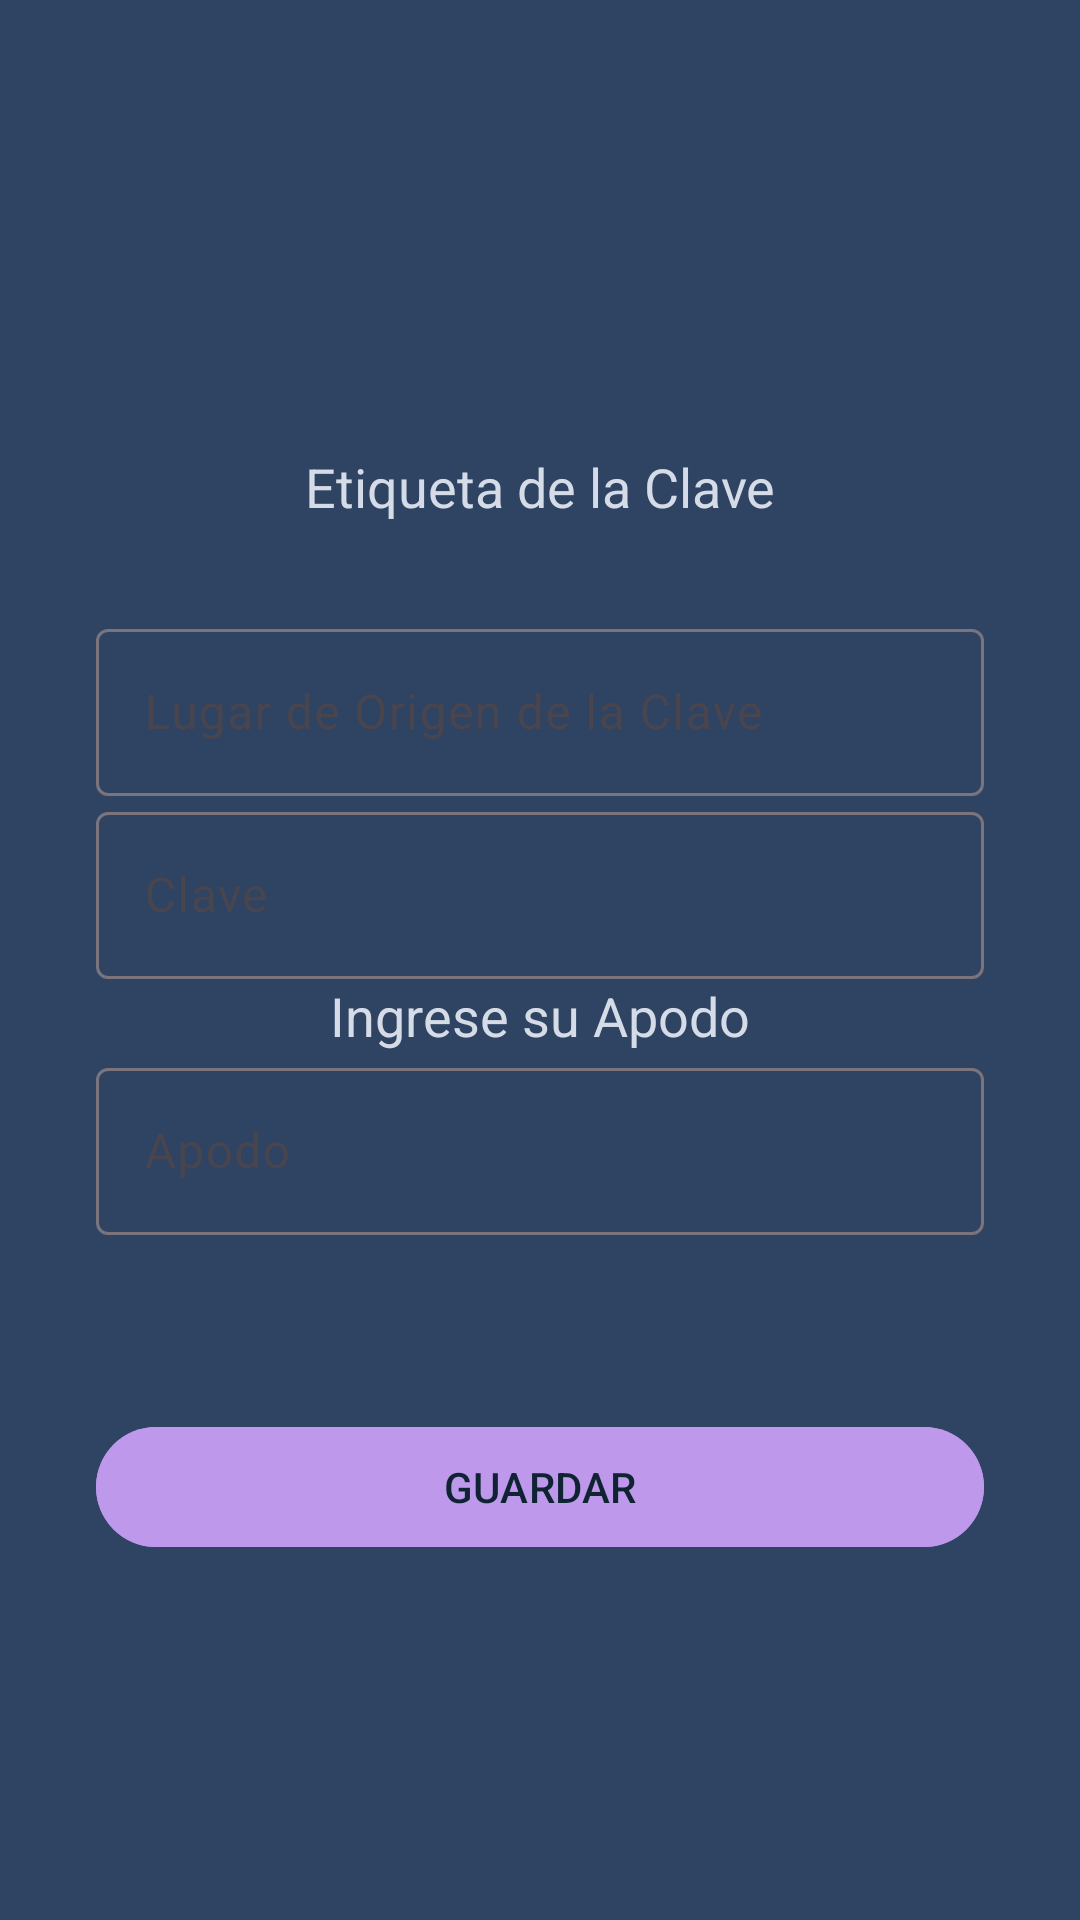

Here is an Android app screen rendered from its layout file. Give the layout XML and the strings, colors and styles it references.
<!-- AndroidManifest.xml: application theme Theme.TareaHenrik -->
<!-- res/layout/activity_create_password.xml -->
<?xml version="1.0" encoding="utf-8"?>
<androidx.constraintlayout.widget.ConstraintLayout xmlns:android="http://schemas.android.com/apk/res/android"
    xmlns:app="http://schemas.android.com/apk/res-auto"
    android:layout_width="match_parent"
    android:layout_height="match_parent"
    android:background="#2f4363">

    
    <com.google.android.material.textview.MaterialTextView
        android:id="@+id/keyLabel"
        android:layout_width="wrap_content"
        android:layout_height="wrap_content"
        android:layout_marginTop="150dp"
        android:text="Etiqueta de la Clave"
        android:textColor="#d5dce7"
        android:textSize="18sp"
        app:layout_constraintEnd_toEndOf="parent"
        app:layout_constraintStart_toStartOf="parent"
        app:layout_constraintTop_toTopOf="parent" />

    
    <com.google.android.material.textfield.TextInputLayout
        android:id="@+id/originLayout"
        android:layout_width="0dp"
        android:layout_height="wrap_content"
        android:layout_marginStart="32dp"
        android:layout_marginTop="30dp"
        android:layout_marginEnd="32dp"
        app:layout_constraintEnd_toEndOf="parent"
        app:layout_constraintStart_toStartOf="parent"
        app:layout_constraintTop_toBottomOf="@id/keyLabel">

        <com.google.android.material.textfield.TextInputEditText
            android:id="@+id/originInput"
            android:layout_width="match_parent"
            android:layout_height="wrap_content"
            android:hint="Lugar de Origen de la Clave"
            android:textColor="#9b9b9b"
            android:inputType="text" />
    </com.google.android.material.textfield.TextInputLayout>

    
    <com.google.android.material.textfield.TextInputLayout
        android:id="@+id/keyLayout"
        android:layout_width="0dp"
        android:layout_height="wrap_content"
        android:layout_marginStart="32dp"
        android:layout_marginEnd="32dp"
        app:layout_constraintEnd_toEndOf="parent"
        app:layout_constraintStart_toStartOf="parent"
        app:layout_constraintTop_toBottomOf="@id/originLayout">

        <com.google.android.material.textfield.TextInputEditText
            android:id="@+id/keyInput"
            android:layout_width="match_parent"
            android:layout_height="wrap_content"
            android:hint="Clave"
            android:textColor="#9b9b9b"
            android:inputType="textPassword" />
    </com.google.android.material.textfield.TextInputLayout>

    
    <com.google.android.material.textview.MaterialTextView
        android:id="@+id/userNameLabel"
        android:layout_width="wrap_content"
        android:layout_height="wrap_content"
        android:text="Ingrese su Apodo"
        android:textColor="#d5dce7"
        android:textSize="18sp"
        app:layout_constraintEnd_toEndOf="parent"
        app:layout_constraintStart_toStartOf="parent"
        app:layout_constraintTop_toBottomOf="@id/keyLayout" />

    <com.google.android.material.textfield.TextInputLayout
        android:id="@+id/userNameLayout"
        android:layout_width="0dp"
        android:layout_height="wrap_content"
        android:layout_marginStart="32dp"
        android:layout_marginEnd="32dp"
        app:layout_constraintEnd_toEndOf="parent"
        app:layout_constraintStart_toStartOf="parent"
        app:layout_constraintTop_toBottomOf="@id/userNameLabel">

        <com.google.android.material.textfield.TextInputEditText
            android:id="@+id/userNameInput"
            android:layout_width="match_parent"
            android:layout_height="wrap_content"
            android:hint="Apodo"
            android:textColor="#9b9b9b"
            android:inputType="text" />
    </com.google.android.material.textfield.TextInputLayout>

    
    <com.google.android.material.button.MaterialButton
        android:id="@+id/saveButton"
        android:layout_width="0dp"
        android:layout_height="wrap_content"
        android:layout_marginStart="32dp"
        android:layout_marginTop="60dp"
        android:layout_marginEnd="32dp"
        android:backgroundTint="#bd98eb"
        android:text="GUARDAR"
        android:textColor="#102332"
        app:layout_constraintEnd_toEndOf="parent"
        app:layout_constraintStart_toStartOf="parent"
        app:layout_constraintTop_toBottomOf="@id/userNameLayout" />

</androidx.constraintlayout.widget.ConstraintLayout>
<!-- resources referenced by this layout -->
<resources>
  <style name="Theme.TareaHenrik" parent="Base.Theme.TareaHenrik" />
  <style name="Base.Theme.TareaHenrik" parent="Theme.Material3.DayNight.NoActionBar">
          
          
      </style>
</resources>
